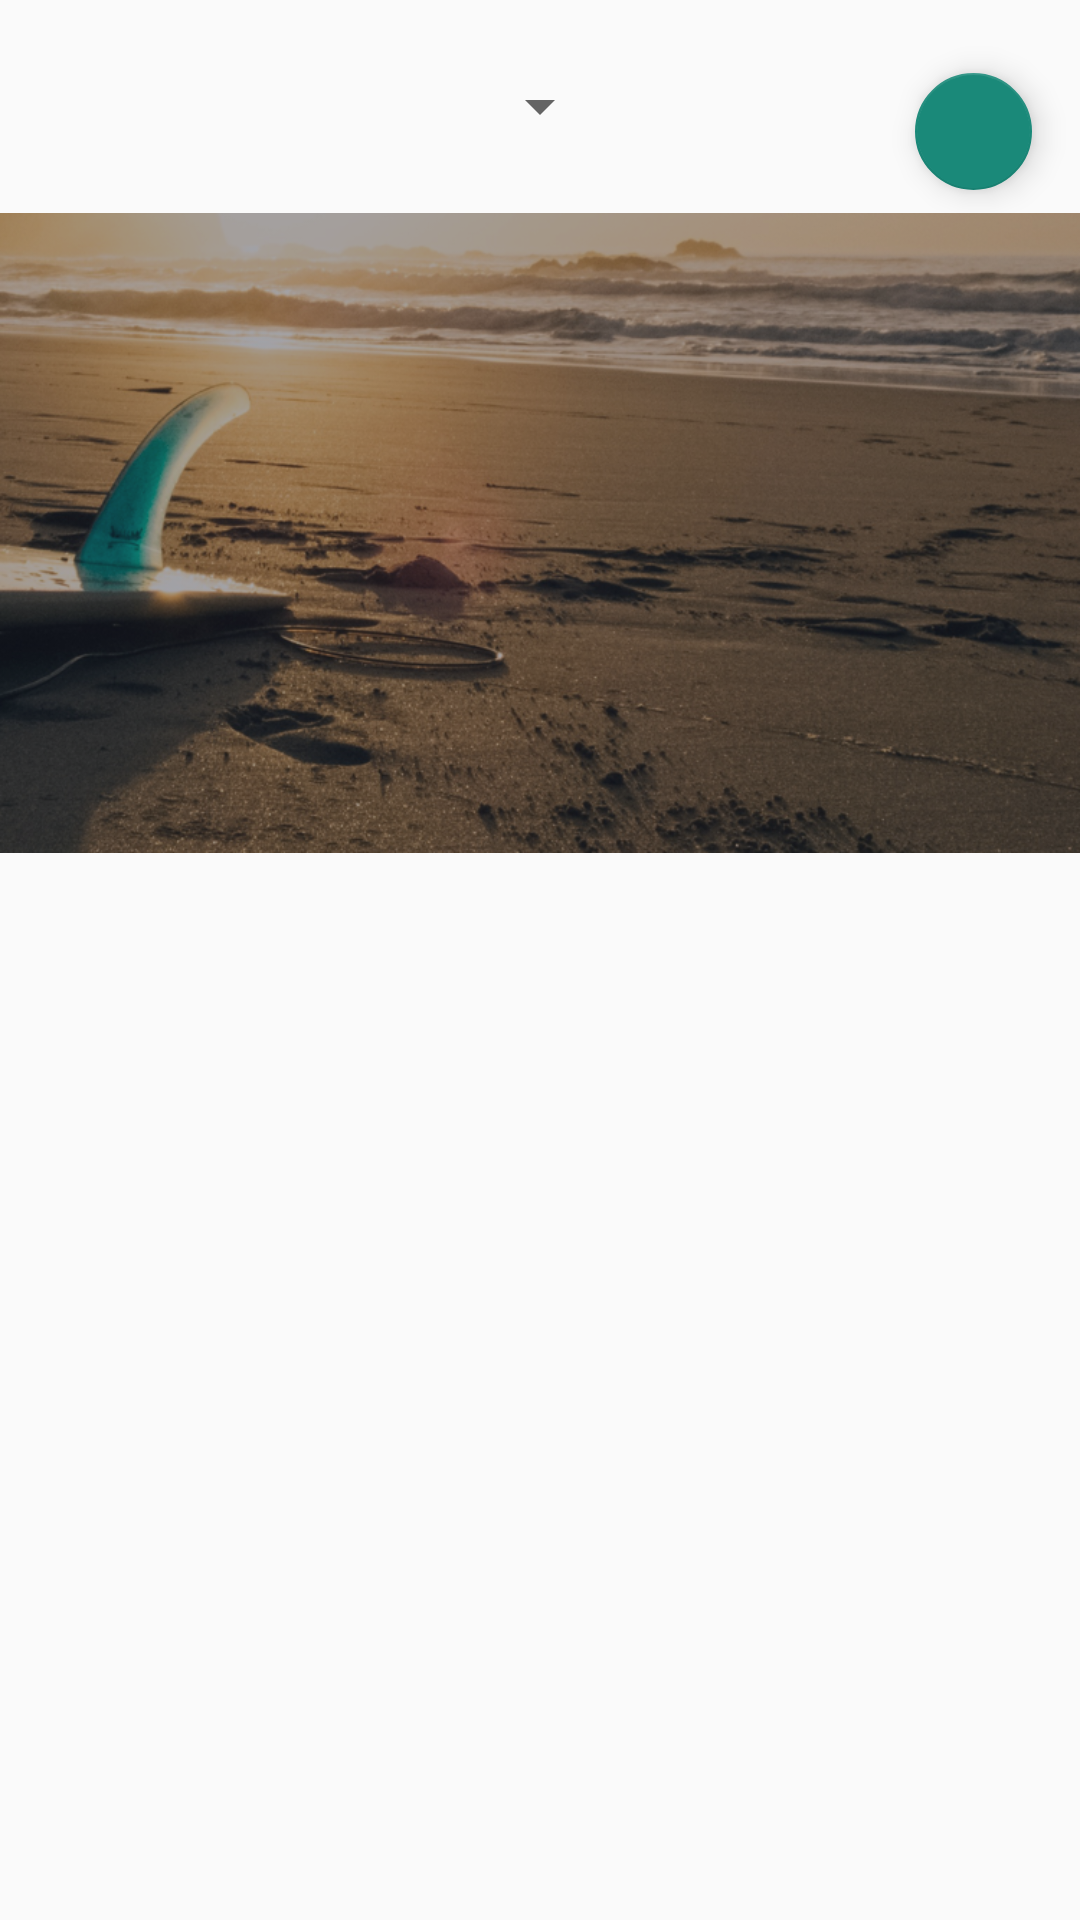

This screen was rendered from an Android layout file. Write that file and the resources it references.
<!-- AndroidManifest.xml: activity theme AppTheme.ActionBar -->
<!-- res/layout/activity_home.xml -->
<?xml version="1.0" encoding="utf-8"?>
<LinearLayout
    xmlns:android="http://schemas.android.com/apk/res/android"
    android:layout_width="match_parent"
    android:layout_height="match_parent"
    android:orientation="vertical">
    <Toolbar
        android:layout_width="match_parent"
        android:layout_height="0dp"
        android:layout_weight="50"
        android:id="@+id/toolbar">
        <Spinner
            android:id="@+id/home_toolbar_spinner"
            android:layout_width="wrap_content"
            android:layout_height="match_parent"
            android:layout_gravity="center">
        </Spinner>
        <android.support.design.widget.FloatingActionButton
            android:id="@+id/fab"
            android:layout_width="wrap_content"
            android:layout_height="wrap_content"
            android:layout_gravity="bottom|end"
            android:layout_margin="@dimen/fab_margin"
            android:src="@drawable/fab_add" />

    </Toolbar>
    <TextView
        android:background="@drawable/home_background1"
        android:id="@+id/home_background_picture"
        android:layout_height="0dp"
        android:layout_width="fill_parent"
        android:layout_weight="150"
        android:textColor="@color/WHITE"
        android:textSize="30sp"
        android:fontFamily="sans-serif-light"
        android:gravity="center"

        />

    <HorizontalScrollView
        android:id="@+id/tab_scroll"
        android:layout_width="match_parent"
        android:layout_height="0dp"
        android:scrollbars="none"
        android:layout_weight="50">

        <LinearLayout
            android:id="@+id/tab_bar"
            android:layout_width="wrap_content"
            android:layout_height="match_parent"
            android:orientation="horizontal">
        </LinearLayout>

    </HorizontalScrollView>
    <android.support.v4.view.ViewPager
        android:id="@+id/tab_content_pager"
        android:layout_width="match_parent"
        android:layout_height="0dp"
        android:layout_weight="200"
        android:flipInterval="500"
        android:persistentDrawingCache="animation"/>

</LinearLayout>
<!-- resources referenced by this layout -->
<resources>
  <color name="WHITE">#FFFFFF</color>
  <dimen name="fab_margin">16dp</dimen>
  <!-- drawable home_background1: png bitmap (drawable, 575649 bytes) -->
  <style name="AppTheme.ActionBar">
          <item name="windowNoTitle">true</item>
          <item name="android:windowDrawsSystemBarBackgrounds">true</item>
          <item name="android:statusBarColor">@android:color/transparent</item>
      </style>
</resources>
